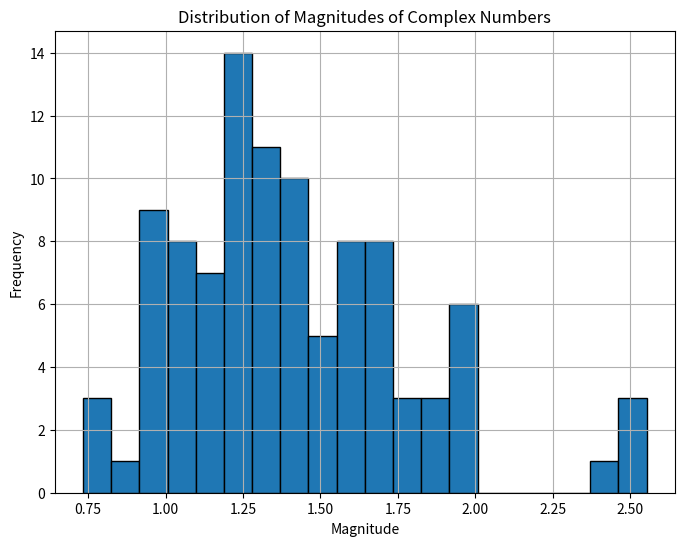

This figure's Python source:
import numpy as np
import random
import matplotlib.pyplot as plt

# Parameters
m = 3
Omega = 1

k = m / 2
tetha = 2 * Omega / m
size = 100

# Define a function to generate signed numbers
def sign_generator(number):
    # Generate a random number with either a positive or negative sign
    return random.choice([-1, 1]) * number

# Generate real and imaginary parts
real_part = sign_generator(np.sqrt(np.random.gamma(k, tetha, size=size)))
imaginary_part = sign_generator(np.sqrt(np.random.gamma(k, tetha, size=size))) * 1j
complex_numbers = real_part + imaginary_part

# Compute magnitudes (absolute values)
magnitudes = np.abs(complex_numbers)

# Plotting the distribution of magnitudes
plt.figure(figsize=(8, 6))
plt.hist(magnitudes, bins=20, edgecolor='black')
plt.title('Distribution of Magnitudes of Complex Numbers')
plt.xlabel('Magnitude')
plt.ylabel('Frequency')
plt.grid(True)
plt.show()
